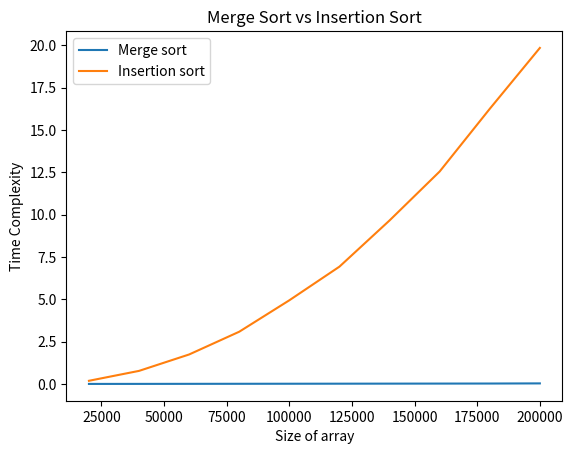

The matplotlib source for this figure:
import matplotlib.pyplot as plt
import numpy as np

num_a = np.array([20000,40000,60000,80000,100000,120000,140000,160000,180000,200000,])
tc_a = np.array([0.003000000026,0.004999999888,0.00800000038,0.01099999994,0.01400000043,0.01700000092,0.01999999955,0.02300000004,0.02600000054,0.03400000185,])

num_b = np.array([20000,40000,60000,80000,100000,120000,140000,160000,180000,200000,])
tc_b = np.array([0.1879999936,0.7730000019,1.741999984,3.085000038,4.940999985,6.927000046,9.654000282,12.54300022,16.24399948,19.8390007,])

plt.plot(num_a, tc_a, label='Merge sort')
plt.plot(num_b, tc_b, label='Insertion sort')
plt.xlabel('Size of array')
plt.ylabel('Time Complexity')
plt.legend()
plt.title('Merge Sort vs Insertion Sort')
plt.show()
